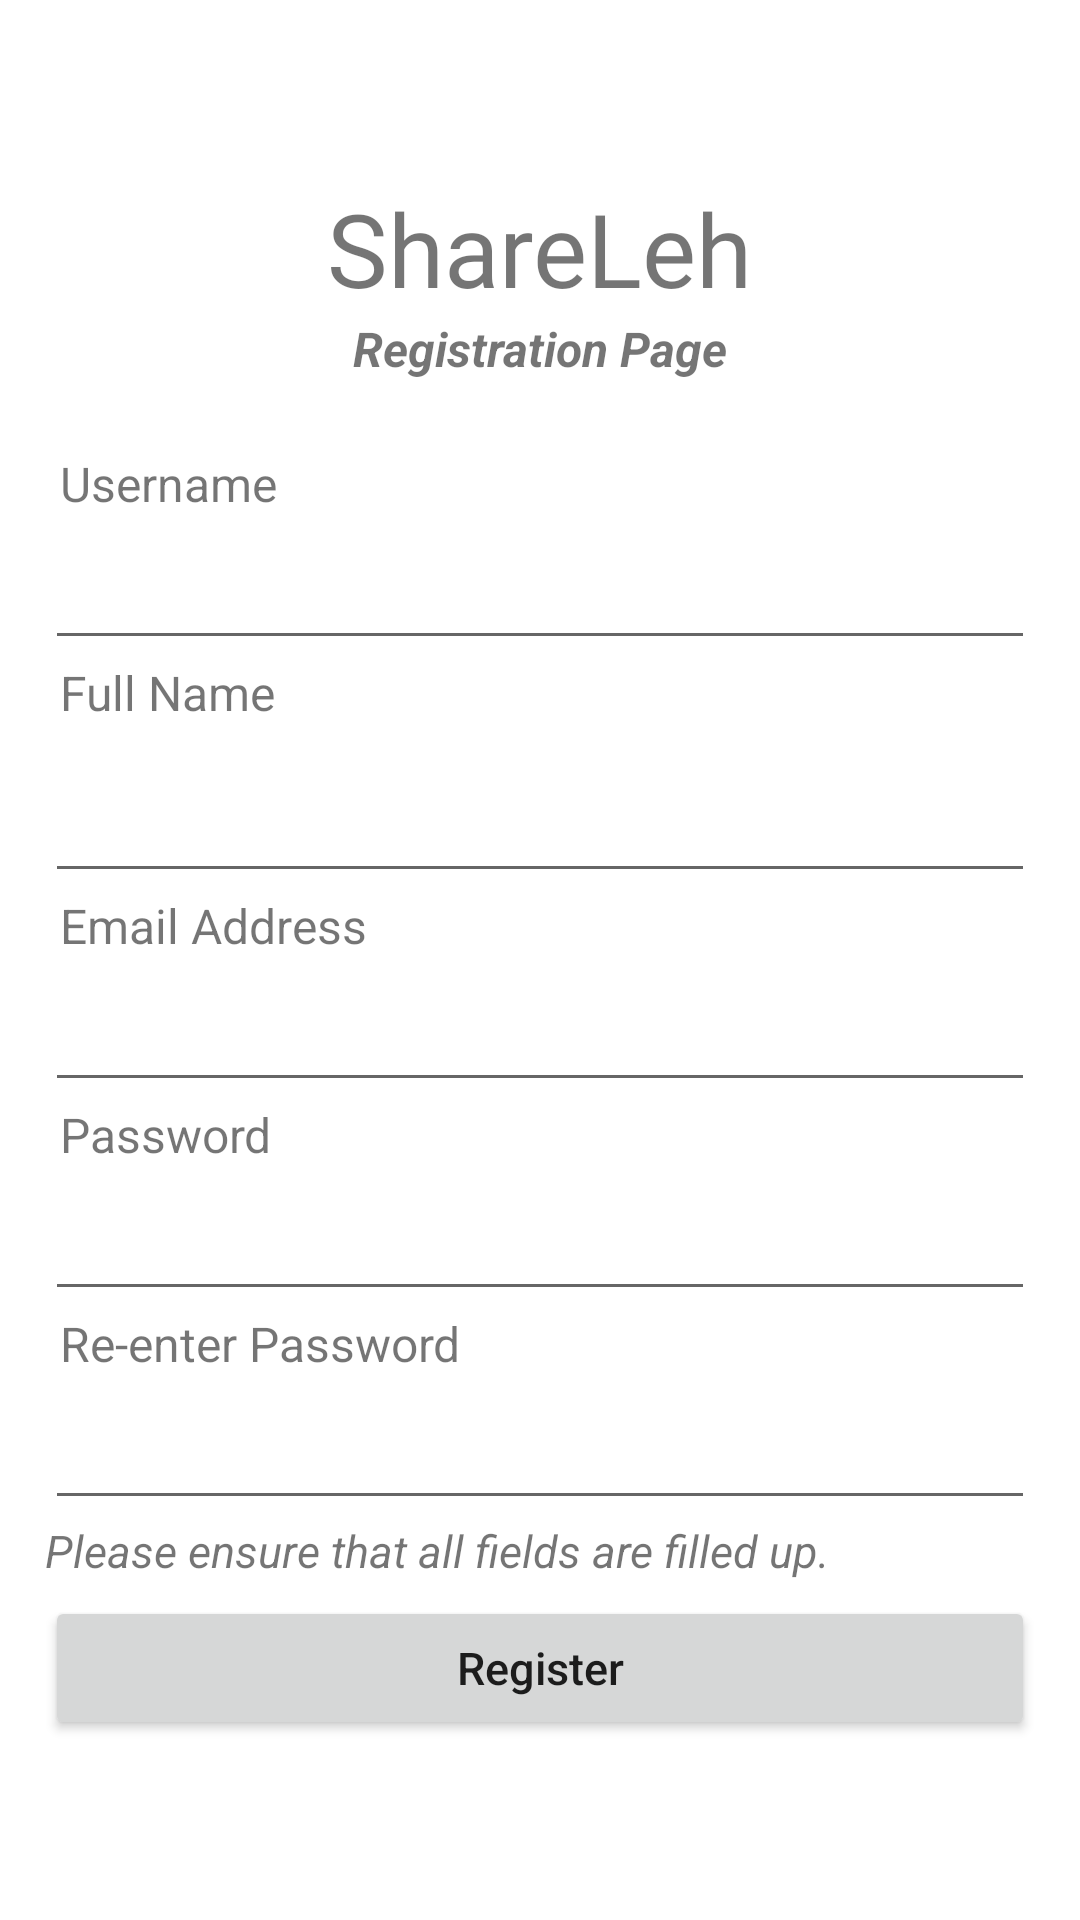

Layout XML and referenced resources for this Android screen:
<!-- AndroidManifest.xml: application theme Theme.ShareLeh -->
<!-- res/layout/activity_register.xml -->
<?xml version="1.0" encoding="utf-8"?>
<androidx.constraintlayout.widget.ConstraintLayout xmlns:android="http://schemas.android.com/apk/res/android"
    xmlns:app="http://schemas.android.com/apk/res-auto"
    xmlns:tools="http://schemas.android.com/tools"
    android:paddingHorizontal="15dp"
    android:layout_width="match_parent"
    android:layout_height="match_parent"
    tools:context=".RegisterActivity">

    <TextView
        android:id="@+id/txtRegTitle"
        android:layout_width="wrap_content"
        android:layout_height="wrap_content"
        android:layout_marginTop="60dp"
        android:fontFamily="@font/galada"
        android:text="ShareLeh"
        android:textSize="34sp"
        app:layout_constraintEnd_toEndOf="parent"
        app:layout_constraintStart_toStartOf="parent"
        app:layout_constraintTop_toTopOf="parent" />

    <TextView
        android:id="@+id/txtRegDesc"
        android:layout_width="wrap_content"
        android:layout_height="wrap_content"
        android:text="Registration Page"
        android:textSize="16sp"
        android:textStyle="bold|italic"
        app:layout_constraintEnd_toEndOf="@+id/txtRegTitle"
        app:layout_constraintStart_toStartOf="@+id/txtRegTitle"
        app:layout_constraintTop_toBottomOf="@+id/txtRegTitle" />

    <RelativeLayout
        android:id="@+id/layoutRegister"
        android:layout_width="match_parent"
        android:layout_height="wrap_content"
        android:layout_marginTop="45dp"
        app:layout_constraintTop_toBottomOf="@+id/txtRegTitle">

        <TextView
            android:id="@+id/txtUsername"
            android:layout_width="wrap_content"
            android:layout_height="wrap_content"
            android:paddingStart="5dp"
            android:text="Username"
            android:textSize="16sp" />

        <EditText
            android:id="@+id/editTxtUsername"
            android:layout_width="match_parent"
            android:layout_height="48dp"
            android:layout_below="@+id/txtUsername"
            android:ems="10"
            android:inputType="textPersonName"
            tools:ignore="SpeakableTextPresentCheck" />

        <TextView
            android:id="@+id/txtFullName"
            android:layout_width="wrap_content"
            android:layout_height="wrap_content"
            android:paddingStart="5dp"
            android:text="Full Name"
            android:textSize="16sp"
            android:layout_below="@+id/editTxtUsername"/>

        <EditText
            android:id="@+id/editTxtFullName"
            android:layout_width="match_parent"
            android:layout_height="wrap_content"
            android:layout_below="@+id/txtFullName"
            android:layout_marginTop="8dp"
            android:ems="10"
            android:inputType="textPersonName"
            android:minHeight="48dp"
            tools:ignore="SpeakableTextPresentCheck" />

        <TextView
            android:id="@+id/txtEmail"
            android:layout_width="wrap_content"
            android:layout_height="wrap_content"
            android:paddingStart="5dp"
            android:text="Email Address"
            android:textSize="16sp"
            android:layout_below="@+id/editTxtFullName"/>

        <EditText
            android:id="@+id/editTxtEmail"
            android:layout_width="match_parent"
            android:layout_height="48dp"
            android:layout_below="@+id/txtEmail"
            android:ems="10"
            android:inputType="textPersonName"
            tools:ignore="SpeakableTextPresentCheck" />

        <TextView
            android:id="@+id/txtPw"
            android:layout_width="wrap_content"
            android:layout_height="wrap_content"
            android:paddingStart="5dp"
            android:text="Password"
            android:textSize="16sp"
            android:layout_below="@+id/editTxtEmail"/>

        <EditText
            android:id="@+id/editTxtPw"
            android:layout_width="match_parent"
            android:layout_height="48dp"
            android:layout_below="@+id/txtPw"
            android:ems="10"
            android:inputType="textPassword"
            tools:ignore="SpeakableTextPresentCheck" />

        <TextView
            android:id="@+id/txtReenterPw"
            android:layout_width="wrap_content"
            android:layout_height="wrap_content"
            android:paddingStart="5dp"
            android:text="Re-enter Password"
            android:textSize="16sp"
            android:layout_below="@+id/editTxtPw"/>

        <EditText
            android:id="@+id/editTxtReenterPw"
            android:layout_width="match_parent"
            android:layout_height="48dp"
            android:layout_below="@+id/txtReenterPw"
            android:ems="10"
            android:inputType="textPassword"
            tools:ignore="SpeakableTextPresentCheck" />

        <TextView
            android:id="@+id/txtWarning"
            android:layout_width="match_parent"
            android:layout_height="wrap_content"
            android:text="Invalid password, please try again!"
            android:paddingVertical="15dp"
            android:paddingHorizontal="10dp"
            android:layout_marginBottom="10dp"
            android:background="#2AE53935"
            android:textColor="@color/red_400"
            android:textSize="14sp"
            android:layout_below="@+id/editTxtReenterPw"
            android:visibility="gone"/>

    </RelativeLayout>

    <TextView
        android:id="@+id/txtRegDesc2"
        android:layout_width="match_parent"
        android:layout_height="wrap_content"
        android:text="Please ensure that all fields are filled up."
        android:textSize="15sp"
        android:textStyle="italic"
        app:layout_constraintTop_toBottomOf="@+id/layoutRegister"
 />

    <Button
        android:id="@+id/btnRegister"
        android:layout_width="match_parent"
        android:layout_height="wrap_content"
        android:layout_marginTop="5dp"
        android:paddingHorizontal="7dp"
        android:paddingVertical="9dp"
        android:text="Register"
        android:textSize="15sp"
        android:textAllCaps="false"
        app:layout_constraintTop_toBottomOf="@+id/txtRegDesc2" />
</androidx.constraintlayout.widget.ConstraintLayout>
<!-- resources referenced by this layout -->
<resources>
  <color name="red_400">#E53935</color>
  <style name="Theme.ShareLeh" parent="Theme.MaterialComponents.DayNight.DarkActionBar">
          
          <item name="colorPrimary">@color/teal_200</item>
          <item name="colorPrimaryVariant">@color/teal_700</item>
          <item name="colorOnPrimary">@color/white</item>
          
          <item name="colorSecondary">@color/orange_400</item>
          <item name="colorSecondaryVariant">@color/orange_600</item>
          <item name="colorOnSecondary">@color/white</item>
          
          <item name="android:statusBarColor" tools:targetApi="l">?attr/colorPrimaryVariant</item>
          
      </style>
  <color name="teal_200">#FF2ec4b6</color>
  <color name="teal_700">#FF018786</color>
  <color name="white">#FFFFFFFF</color>
  <color name="orange_400">#F57C00</color>
  <color name="orange_600">#E65100</color>
</resources>
